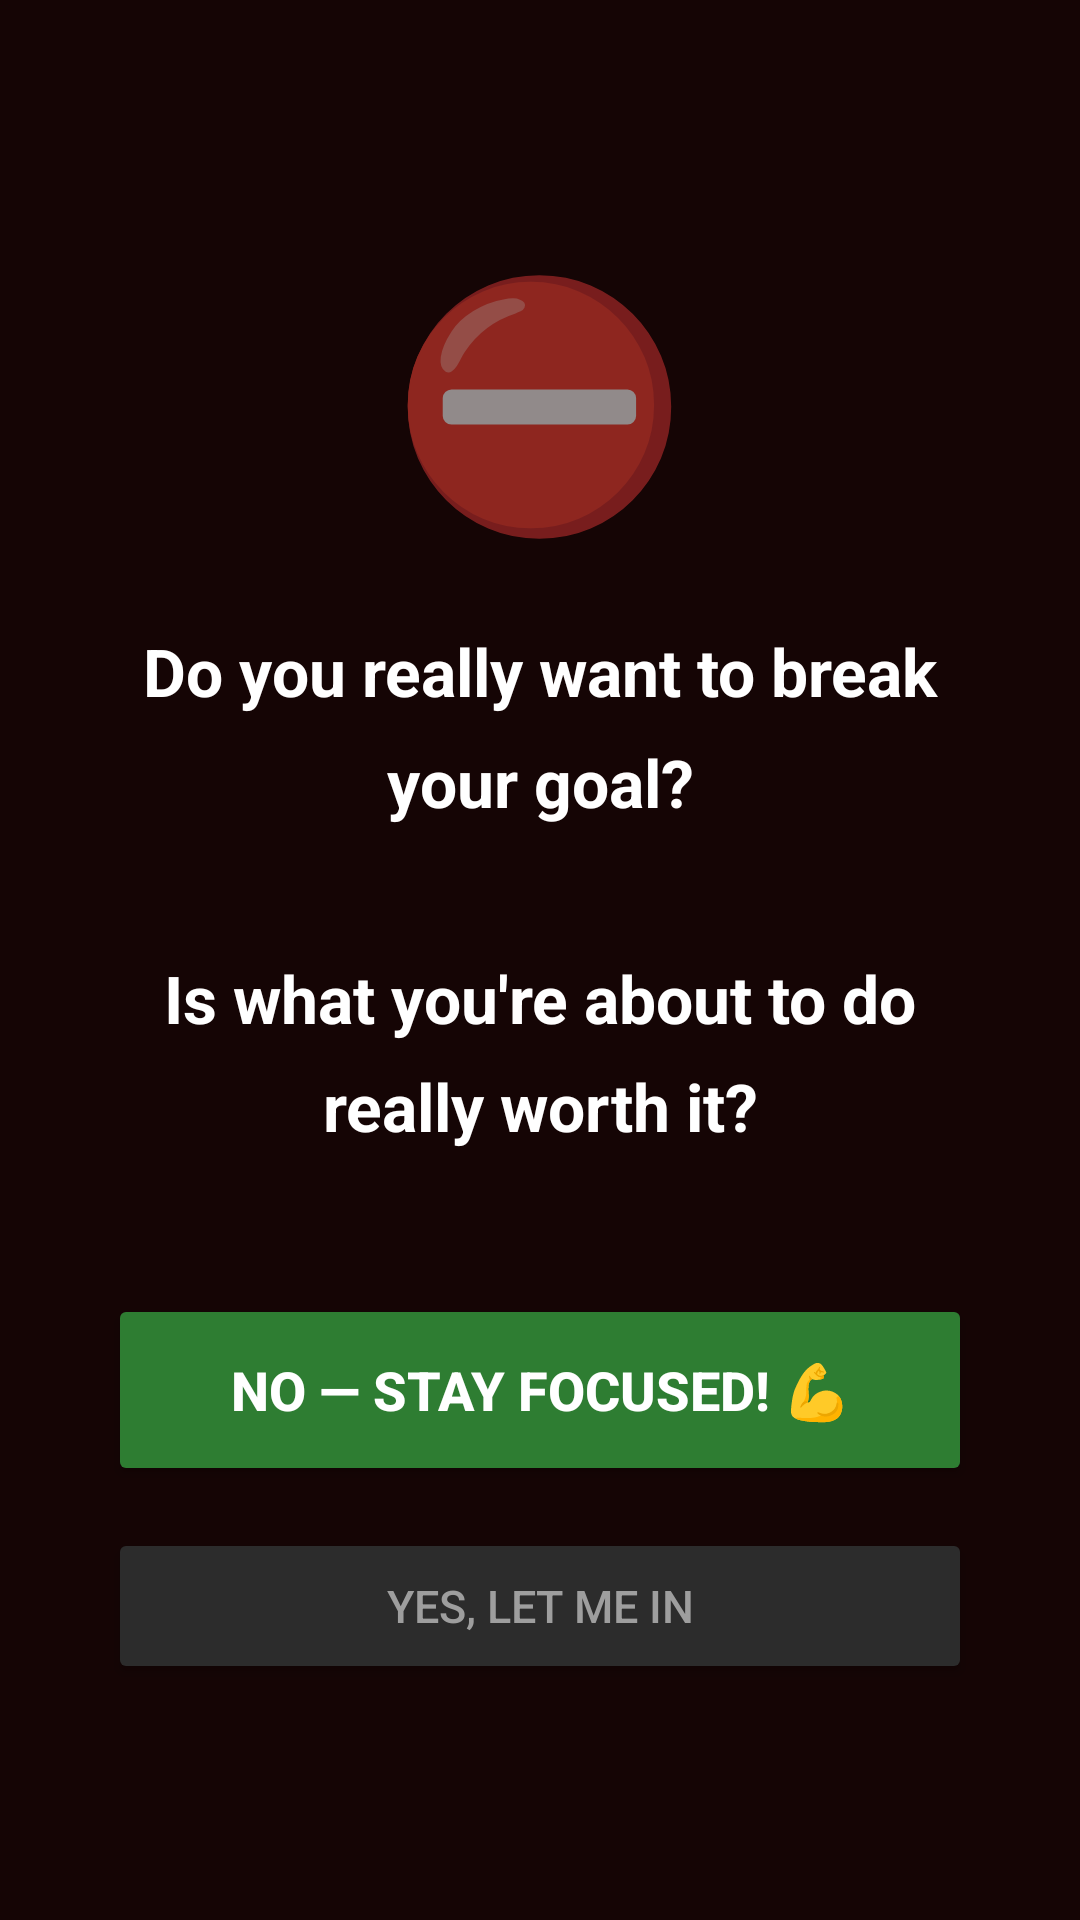

The Android layout XML behind this screen, and the referenced resources:
<!-- AndroidManifest.xml: activity theme Theme.FocusGuard.Blocker -->
<!-- res/layout/activity_interruption.xml -->
<?xml version="1.0" encoding="utf-8"?>
<LinearLayout xmlns:android="http://schemas.android.com/apk/res/android"
    android:layout_width="match_parent"
    android:layout_height="match_parent"
    android:orientation="vertical"
    android:gravity="center"
    android:padding="36dp"
    android:background="@color/bg_blocker">

    
    <TextView
        android:id="@+id/tvEmoji"
        android:layout_width="wrap_content"
        android:layout_height="wrap_content"
        android:text="⛔"
        android:textSize="80sp"
        android:layout_marginBottom="24dp" />

    
    <TextView
        android:id="@+id/tvQuestion"
        android:layout_width="match_parent"
        android:layout_height="wrap_content"
        android:text="@string/question_break_goal"
        android:textSize="22sp"
        android:textStyle="bold"
        android:textColor="@color/white"
        android:textAlignment="center"
        android:lineSpacingMultiplier="1.4"
        android:layout_marginBottom="48dp" />

    
    <LinearLayout
        android:id="@+id/layoutMainButtons"
        android:layout_width="match_parent"
        android:layout_height="wrap_content"
        android:orientation="vertical">

        
        <Button
            android:id="@+id/btnNo"
            android:layout_width="match_parent"
            android:layout_height="64dp"
            android:text="@string/btn_no_stay"
            android:textSize="18sp"
            android:textStyle="bold"
            android:textColor="@color/white"
            android:backgroundTint="@color/green_start"
            android:layout_marginBottom="14dp" />

        
        <Button
            android:id="@+id/btnYes"
            android:layout_width="match_parent"
            android:layout_height="52dp"
            android:text="@string/btn_yes_unlock"
            android:textSize="15sp"
            android:textColor="@color/text_secondary"
            android:backgroundTint="@color/btn_secondary" />

    </LinearLayout>

    
    <LinearLayout
        android:id="@+id/layoutSecondaryButtons"
        android:layout_width="match_parent"
        android:layout_height="wrap_content"
        android:orientation="vertical"
        android:visibility="gone">

        
        <Button
            android:id="@+id/btnRestartClock"
            android:layout_width="match_parent"
            android:layout_height="64dp"
            android:text="@string/btn_restart_clock"
            android:textSize="18sp"
            android:textStyle="bold"
            android:textColor="@color/white"
            android:backgroundTint="@color/accent"
            android:layout_marginBottom="14dp" />

        
        <Button
            android:id="@+id/btnStayClock"
            android:layout_width="match_parent"
            android:layout_height="56dp"
            android:text="@string/btn_stay_clock"
            android:textSize="16sp"
            android:textColor="@color/white"
            android:backgroundTint="@color/btn_secondary" />

    </LinearLayout>

</LinearLayout>
<!-- resources referenced by this layout -->
<resources>
  <color name="accent">#7C5CFC</color>
  <color name="bg_blocker">#150505</color>
  <color name="btn_secondary">#2C2C2C</color>
  <color name="green_start">#2E7D32</color>
  <color name="text_secondary">#9E9E9E</color>
  <color name="white">#FFFFFF</color>
  <string name="btn_no_stay">No — Stay Focused! 💪</string>
  <string name="btn_restart_clock">🔄  Restart the Clock</string>
  <string name="btn_stay_clock">⏱️  Keep Current Time</string>
  <string name="btn_yes_unlock">Yes, let me in</string>
  <string name="question_break_goal">Do you really want to break your goal?\n\nIs what you\'re about to do really worth it?</string>
  <style name="Theme.FocusGuard.Blocker" parent="Theme.FocusGuard">
          <item name="android:windowFullscreen">true</item>
          <item name="android:windowBackground">@color/bg_blocker</item>
          <item name="android:statusBarColor">@color/bg_blocker</item>
          <item name="android:navigationBarColor">@color/bg_blocker</item>
      </style>
  <style name="Theme.FocusGuard" parent="Theme.MaterialComponents.DayNight.NoActionBar">
          <item name="colorPrimary">@color/accent</item>
          <item name="colorPrimaryVariant">@color/accent</item>
          <item name="colorOnPrimary">@color/white</item>
          <item name="colorSecondary">@color/green_start</item>
          <item name="android:windowBackground">@color/bg_dark</item>
          <item name="android:statusBarColor">@color/bg_dark</item>
          <item name="android:navigationBarColor">@color/bg_dark</item>
          <item name="android:textColorPrimary">@color/text_primary</item>
          <item name="android:textColorSecondary">@color/text_secondary</item>
      </style>
  <color name="bg_dark">#0D0D0D</color>
  <color name="text_primary">#F5F5F5</color>
</resources>
